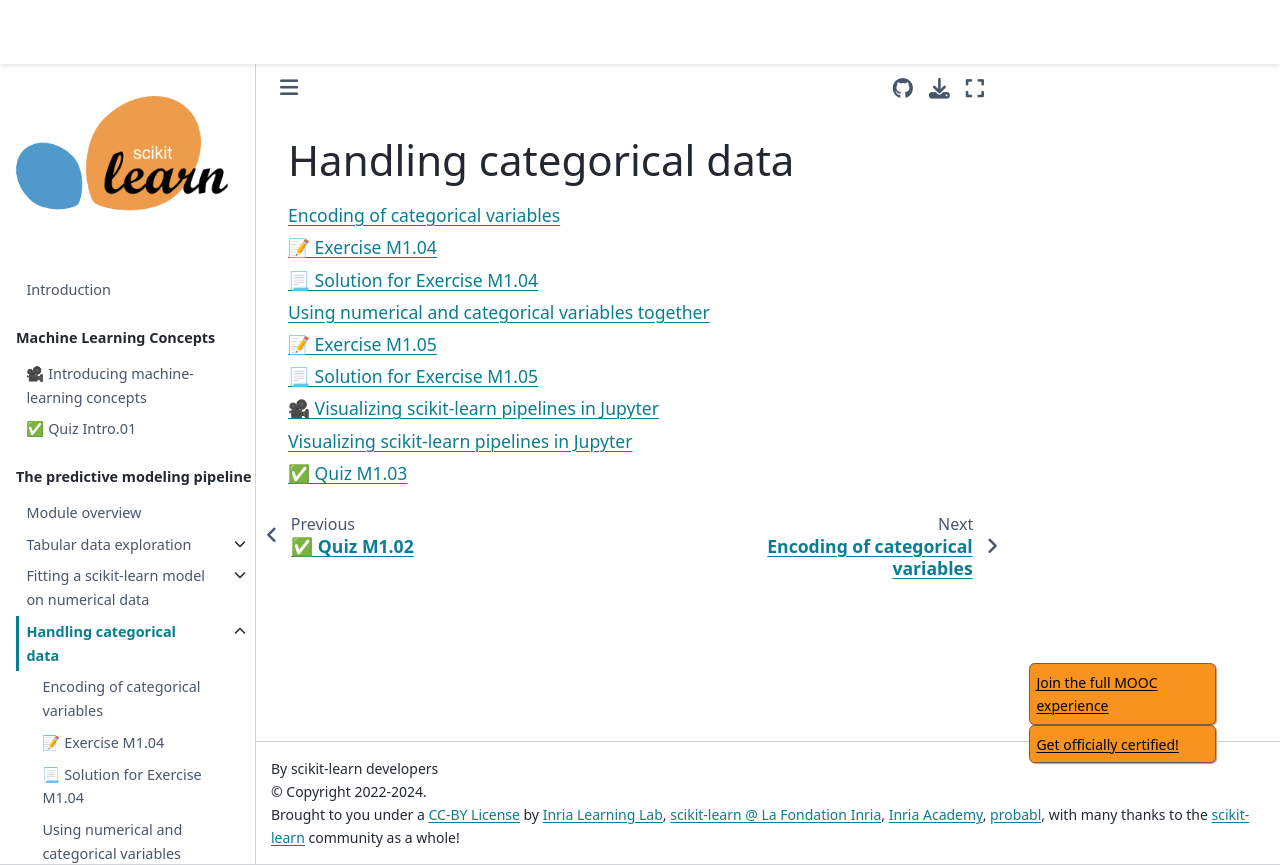

repository: INRIA/scikit-learn-mooc · page: predictive_modeling_pipeline/03_categorical_pipeline_index.html · generator: jekyll

# Handling categorical data

```{tableofcontents}
```
